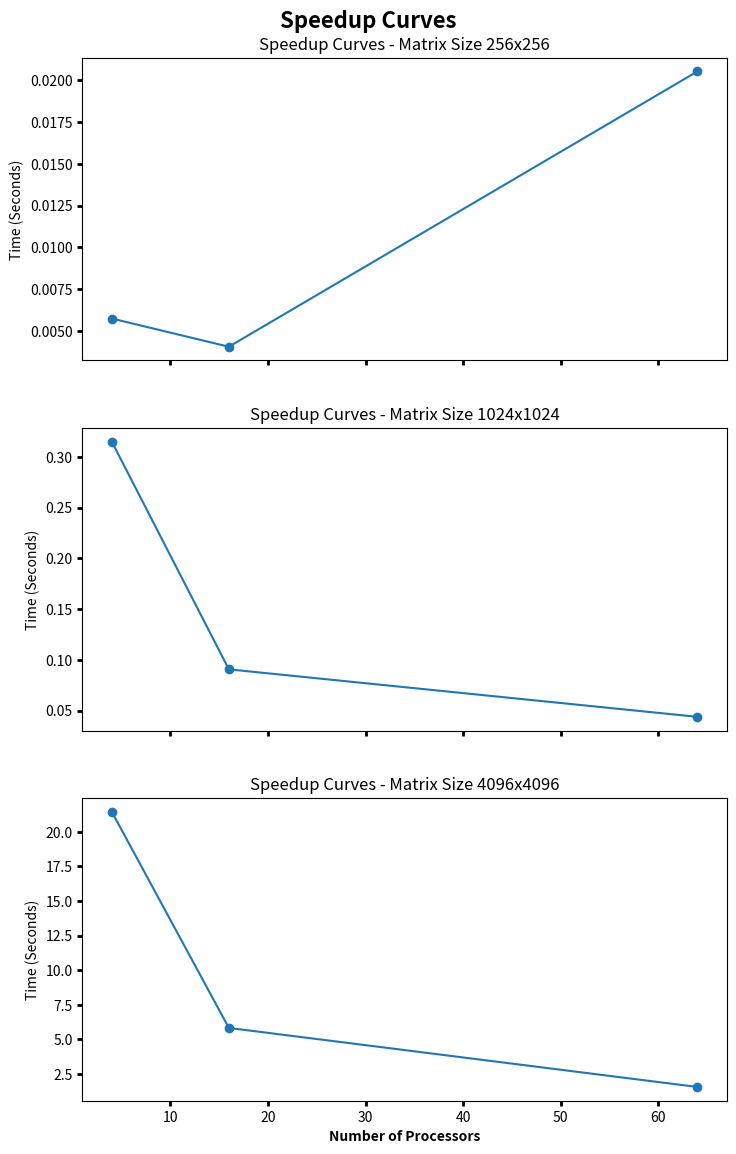

Reproduce this figure in Python.
import matplotlib.pyplot as plt
import numpy as np

# Data for the speedup curves
matrix_sizes = [2**8, 2**10, 2**12]
processors = [4, 16, 64]

# Time data in seconds for each matrix size and processor count
time_data = {
    2**8: {4: 0.005759, 16: 0.004074, 64: 0.020514},
    2**10: {4: 0.315089, 16: 0.09060, 64: 0.043811},
    2**12: {4: 21.455750, 16: 5.826464, 64: 1.562086}
}

# Plotting
fig, axs = plt.subplots(len(matrix_sizes), 1, figsize=(8, 12), sharex=True)

for i, size in enumerate(matrix_sizes):
    axs[i].plot(processors, [time_data[size][p] for p in processors], marker='o', linestyle='-', label=f'Matrix Size {size}x{size}')
    axs[i].set_title(f'Speedup Curves - Matrix Size {size}x{size}')
    axs[i].set_ylabel('Time (Seconds)')
    axs[i].tick_params(axis='both', which='both', width=2, labelsize=10)

# Set common x-axis label
axs[-1].set_xlabel('Number of Processors', fontweight='bold')

plt.tight_layout(pad=3.0)
plt.subplots_adjust(top=0.94)  # Adjust the top to make space for the overall title
fig.suptitle('Speedup Curves', fontsize=16, fontweight='bold')
plt.savefig('speedup.png')
#plt.show()

